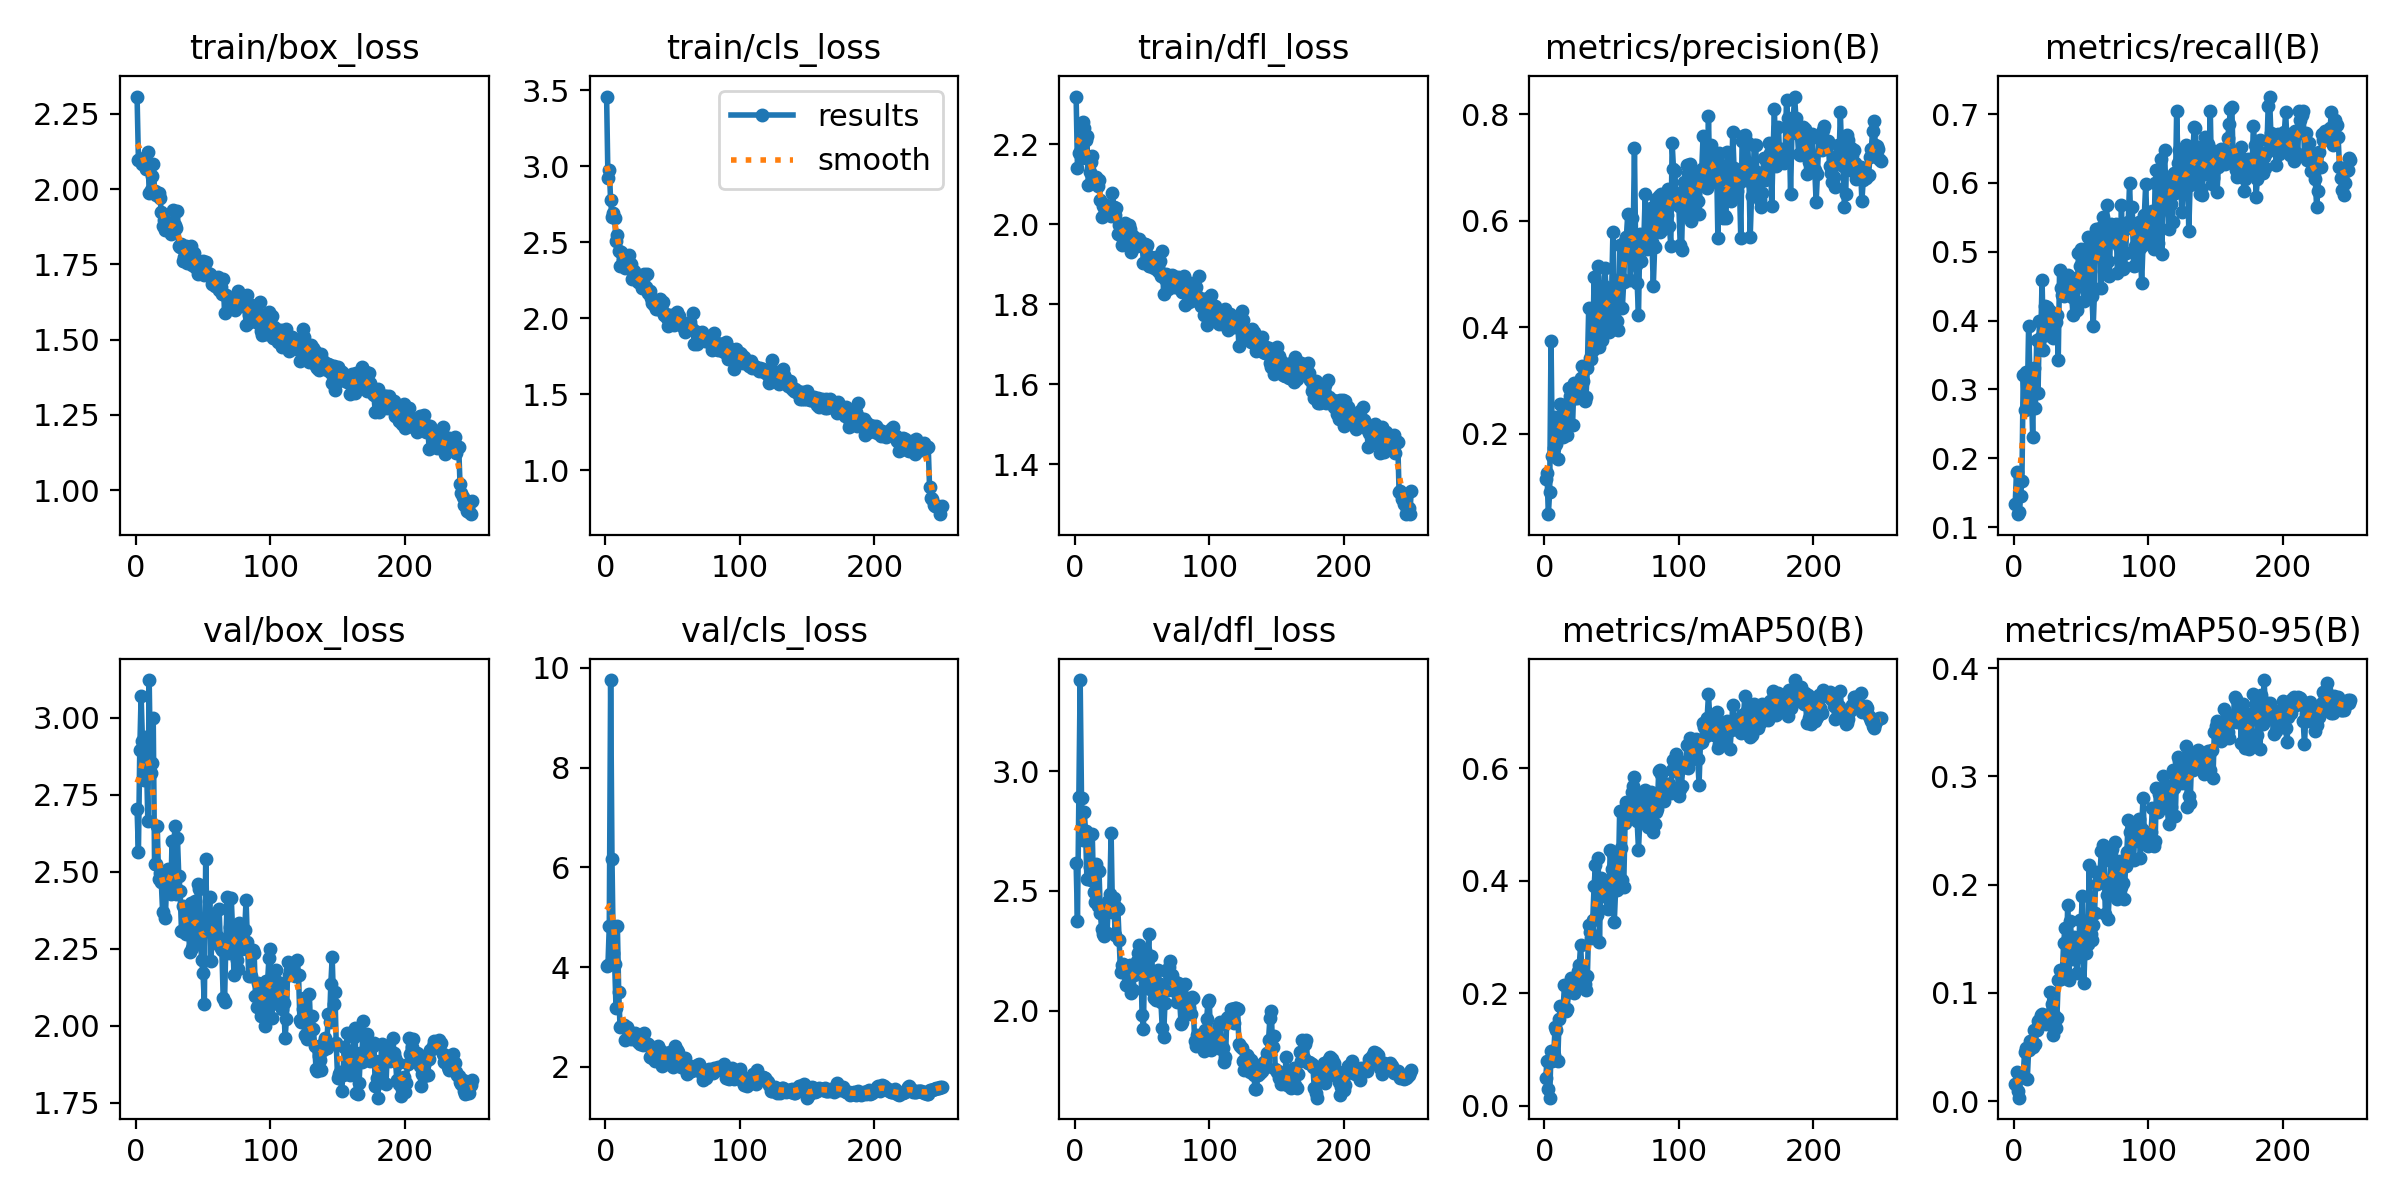

The file beside this chart, header and first rows:
epoch, time, train/box_loss, train/cls_loss, train/dfl_loss, metrics/precision(B), metrics/recall(B), metrics/mAP50(B), metrics/mAP50-95(B), val/box_loss, val/cls_loss, val/dfl_loss, lr/pg0, lr/pg1, lr/pg2
1, 40.04, 2.308, 3.46, 2.319, 0.1146, 0.1331, 0.04928, 0.01597, 2.703, 4.022, 2.615, 0.0004044, 0.0004044, 0.0004044
2, 80.73, 2.098, 2.921, 2.141, 0.1267, 0.1807, 0.07934, 0.02712, 2.564, 4.036, 2.374, 0.0008178, 0.0008178, 0.0008178
3, 121.2, 2.102, 2.978, 2.179, 0.0491, 0.1187, 0.02993, 0.00934, 2.895, 4.825, 2.891, 0.001228, 0.001228, 0.001228
4, 161.9, 2.094, 2.776, 2.18, 0.09093, 0.1218, 0.01462, 0.00308, 3.071, 9.753, 3.381, 0.001235, 0.001235, 0.001235
5, 202.9, 2.082, 2.665, 2.165, 0.375, 0.1447, 0.09818, 0.02331, 2.924, 6.169, 2.888, 0.00123, 0.00123, 0.00123
6, 242.3, 2.103, 2.696, 2.255, 0.159, 0.1675, 0.07921, 0.02263, 2.798, 4.277, 2.712, 0.001225, 0.001225, 0.001225
7, 282.1, 2.095, 2.658, 2.242, 0.1734, 0.3206, 0.09025, 0.02385, 2.938, 4.07, 2.828, 0.00122, 0.00122, 0.00122
8, 322.3, 2.067, 2.509, 2.212, 0.2323, 0.27, 0.1397, 0.04559, 2.856, 3.178, 2.752, 0.001215, 0.001215, 0.001215
9, 361.8, 2.123, 2.546, 2.22, 0.1811, 0.3252, 0.1341, 0.04918, 2.665, 4.827, 2.55, 0.00121, 0.00121, 0.00121
10, 401.1, 1.989, 2.444, 2.099, 0.1519, 0.2805, 0.08024, 0.02017, 3.122, 3.496, 2.719, 0.001205, 0.001205, 0.001205
11, 440, 1.997, 2.342, 2.132, 0.2211, 0.3925, 0.1542, 0.04722, 2.82, 2.794, 2.602, 0.0012, 0.0012, 0.0012
12, 478.6, 2.045, 2.434, 2.155, 0.2569, 0.3185, 0.1769, 0.0551, 2.853, 2.812, 2.547, 0.001196, 0.001196, 0.001196
13, 519.2, 2.083, 2.383, 2.171, 0.2203, 0.3058, 0.1758, 0.05262, 3, 2.802, 2.736, 0.001191, 0.001191, 0.001191
14, 558.1, 1.994, 2.365, 2.108, 0.1932, 0.2313, 0.1741, 0.05034, 2.525, 2.84, 2.497, 0.001186, 0.001186, 0.001186
15, 596.8, 1.98, 2.334, 2.111, 0.2535, 0.3309, 0.215, 0.06555, 2.525, 2.539, 2.452, 0.001181, 0.001181, 0.001181
16, 635.6, 1.987, 2.354, 2.119, 0.2267, 0.2726, 0.1694, 0.05238, 2.649, 2.796, 2.613, 0.001176, 0.001176, 0.001176
17, 674.2, 1.988, 2.356, 2.096, 0.1981, 0.3721, 0.173, 0.06582, 2.477, 2.736, 2.436, 0.001171, 0.001171, 0.001171
18, 714.1, 1.972, 2.415, 2.111, 0.2867, 0.2952, 0.2031, 0.07393, 2.498, 2.595, 2.584, 0.001166, 0.001166, 0.001166
19, 758.7, 1.923, 2.358, 2.061, 0.2708, 0.3999, 0.2182, 0.07464, 2.468, 2.559, 2.406, 0.001161, 0.001161, 0.001161
20, 807.3, 1.876, 2.26, 2.018, 0.2652, 0.376, 0.2271, 0.07907, 2.368, 2.626, 2.34, 0.001156, 0.001156, 0.001156
21, 853.8, 1.897, 2.311, 2.047, 0.2163, 0.4582, 0.2045, 0.08081, 2.479, 2.575, 2.319, 0.001151, 0.001151, 0.001151
22, 914.7, 1.863, 2.286, 2.049, 0.2949, 0.3579, 0.2009, 0.07457, 2.352, 2.688, 2.313, 0.001146, 0.001146, 0.001146
23, 985.1, 1.866, 2.268, 2.029, 0.2667, 0.4218, 0.2277, 0.07468, 2.466, 2.628, 2.415, 0.001141, 0.001141, 0.001141
24, 1056, 1.888, 2.241, 2.035, 0.2665, 0.3786, 0.2125, 0.0708, 2.511, 2.498, 2.325, 0.001136, 0.001136, 0.001136
25, 1131, 1.875, 2.24, 2.034, 0.2819, 0.4202, 0.2388, 0.07957, 2.452, 2.631, 2.456, 0.001131, 0.001131, 0.001131
26, 1202, 1.85, 2.257, 2.036, 0.2922, 0.4012, 0.2508, 0.07869, 2.428, 2.453, 2.488, 0.001126, 0.001126, 0.001126
27, 1275, 1.875, 2.201, 2.019, 0.3047, 0.4139, 0.2861, 0.1007, 2.599, 2.575, 2.742, 0.001121, 0.001121, 0.001121
28, 1349, 1.931, 2.273, 2.078, 0.3267, 0.4044, 0.2339, 0.08967, 2.451, 2.44, 2.413, 0.001116, 0.001116, 0.001116
29, 1422, 1.88, 2.293, 2.044, 0.2998, 0.374, 0.2143, 0.06081, 2.648, 2.674, 2.468, 0.001111, 0.001111, 0.001111
30, 1495, 1.87, 2.205, 2.023, 0.2621, 0.3942, 0.216, 0.07955, 2.43, 2.482, 2.316, 0.001106, 0.001106, 0.001106
31, 1570, 1.926, 2.291, 2.041, 0.2696, 0.3981, 0.2051, 0.06713, 2.61, 2.437, 2.433, 0.001102, 0.001102, 0.001102
32, 1645, 1.812, 2.163, 1.976, 0.3246, 0.4081, 0.2301, 0.07634, 2.486, 2.449, 2.425, 0.001097, 0.001097, 0.001097
33, 1721, 1.809, 2.179, 1.997, 0.4369, 0.3425, 0.3215, 0.1121, 2.439, 2.192, 2.296, 0.001092, 0.001092, 0.001092
34, 1794, 1.818, 2.133, 1.995, 0.3422, 0.4733, 0.3089, 0.1211, 2.309, 2.217, 2.16, 0.001087, 0.001087, 0.001087
35, 1869, 1.76, 2.098, 1.948, 0.3408, 0.4468, 0.2978, 0.1127, 2.39, 2.185, 2.191, 0.001082, 0.001082, 0.001082
36, 1928, 1.774, 2.085, 1.962, 0.3573, 0.4372, 0.3311, 0.117, 2.303, 2.192, 2.196, 0.001077, 0.001077, 0.001077
37, 1972, 1.811, 2.087, 2.003, 0.4948, 0.4357, 0.3904, 0.1457, 2.298, 2.11, 2.178, 0.001072, 0.001072, 0.001072
38, 2015, 1.754, 2.061, 1.982, 0.4284, 0.459, 0.4274, 0.1596, 2.323, 2.185, 2.106, 0.001067, 0.001067, 0.001067
39, 2058, 1.77, 2.058, 1.965, 0.3691, 0.4554, 0.3399, 0.1184, 2.361, 2.418, 2.149, 0.001062, 0.001062, 0.001062
40, 2101, 1.804, 2.096, 1.997, 0.5161, 0.4657, 0.4398, 0.1816, 2.241, 2.224, 2.11, 0.001057, 0.001057, 0.001057
41, 2144, 1.81, 2.128, 1.988, 0.3633, 0.4549, 0.2915, 0.1122, 2.399, 2.335, 2.19, 0.001052, 0.001052, 0.001052
42, 2187, 1.748, 2.052, 1.931, 0.398, 0.4492, 0.4042, 0.1664, 2.254, 2.021, 2.072, 0.001047, 0.001047, 0.001047
43, 2229, 1.787, 2.104, 1.971, 0.3765, 0.4347, 0.3961, 0.1469, 2.271, 2.044, 2.085, 0.001042, 0.001042, 0.001042
44, 2272, 1.743, 2.019, 1.948, 0.4772, 0.4079, 0.3732, 0.1309, 2.405, 2.202, 2.15, 0.001037, 0.001037, 0.001037
45, 2316, 1.754, 2.031, 1.953, 0.5119, 0.4525, 0.3979, 0.1515, 2.307, 2.269, 2.164, 0.001032, 0.001032, 0.001032
46, 2358, 1.717, 2.004, 1.946, 0.4679, 0.4619, 0.3825, 0.133, 2.461, 2.211, 2.205, 0.001027, 0.001027, 0.001027
47, 2402, 1.73, 1.947, 1.959, 0.4083, 0.4153, 0.3497, 0.1188, 2.445, 2.209, 2.239, 0.001022, 0.001022, 0.001022
48, 2447, 1.744, 2.012, 1.963, 0.3913, 0.4986, 0.3681, 0.133, 2.29, 2.305, 2.275, 0.001017, 0.001017, 0.001017
49, 2489, 1.746, 2.024, 1.952, 0.4356, 0.4794, 0.4549, 0.1676, 2.214, 2.136, 2.245, 0.001012, 0.001012, 0.001012
50, 2533, 1.763, 2.017, 1.953, 0.4626, 0.5038, 0.421, 0.1672, 2.171, 1.988, 1.982, 0.001007, 0.001007, 0.001007
51, 2575, 1.713, 1.956, 1.904, 0.5799, 0.4813, 0.4483, 0.1896, 2.07, 2.034, 1.924, 0.001002, 0.001002, 0.001002
52, 2619, 1.756, 1.999, 1.951, 0.3974, 0.4289, 0.3266, 0.1086, 2.543, 2.423, 2.255, 0.0009976, 0.0009976, 0.0009976
53, 2663, 1.717, 2.038, 1.944, 0.4801, 0.4763, 0.3853, 0.1427, 2.32, 2.335, 2.109, 0.0009926, 0.0009926, 0.0009926
54, 2705, 1.721, 2.009, 1.948, 0.4123, 0.4443, 0.383, 0.1368, 2.307, 2.292, 2.201, 0.0009877, 0.0009877, 0.0009877
55, 2748, 1.718, 2.013, 1.895, 0.3958, 0.5213, 0.4002, 0.1449, 2.419, 2.195, 2.322, 0.0009827, 0.0009827, 0.0009827
56, 2788, 1.708, 1.972, 1.895, 0.5544, 0.5079, 0.5236, 0.2183, 2.21, 2.001, 2.089, 0.0009778, 0.0009778, 0.0009778
57, 2850, 1.685, 1.97, 1.918, 0.4924, 0.5036, 0.4579, 0.1547, 2.362, 2.176, 2.228, 0.0009728, 0.0009728, 0.0009728
58, 2922, 1.689, 1.944, 1.902, 0.4366, 0.4356, 0.402, 0.1492, 2.33, 2.141, 2.143, 0.0009679, 0.0009679, 0.0009679
59, 2995, 1.68, 1.911, 1.89, 0.4852, 0.3926, 0.389, 0.1625, 2.268, 2.185, 2.051, 0.0009629, 0.0009629, 0.0009629
60, 3067, 1.679, 1.957, 1.917, 0.5621, 0.4463, 0.5025, 0.174, 2.277, 1.938, 2.046, 0.0009579, 0.0009579, 0.0009579
... 190 more rows
